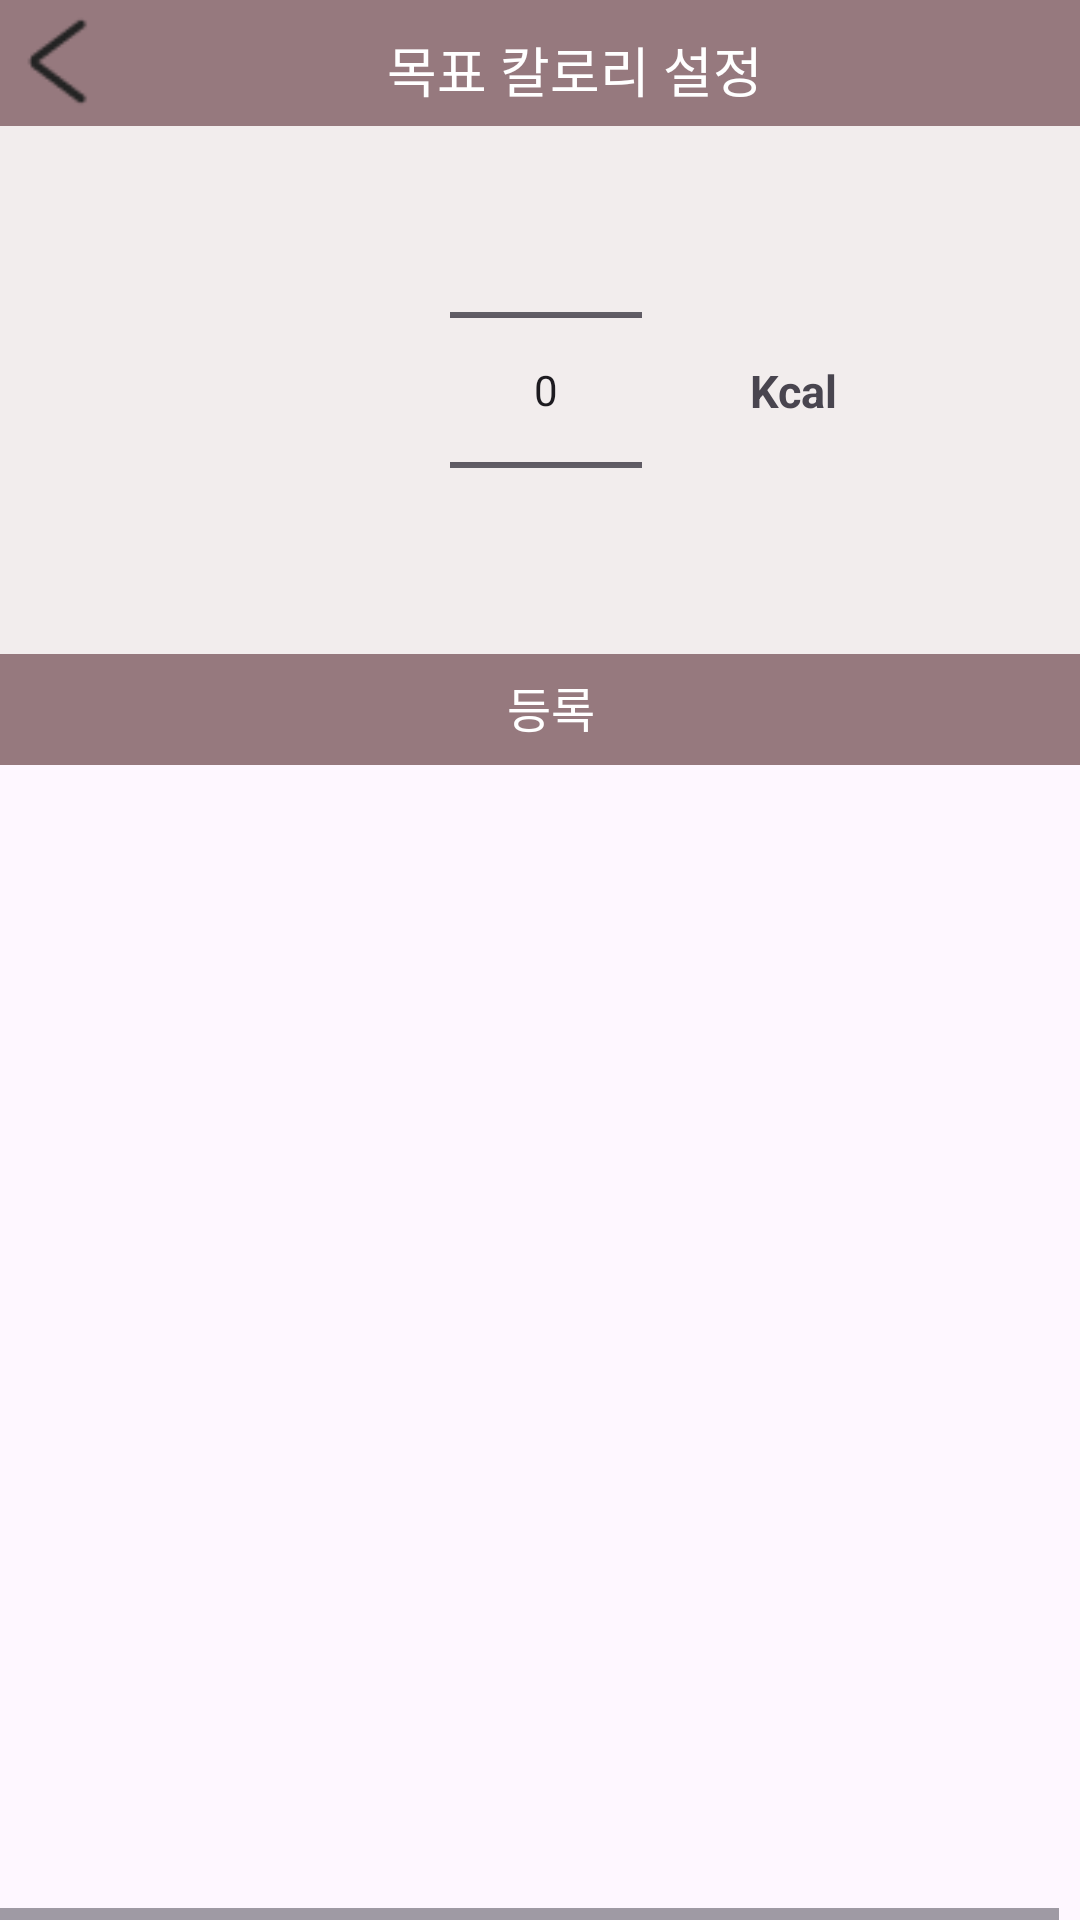

Write the Android layout XML for this screen, with the resource values it uses.
<!-- AndroidManifest.xml: application theme Theme.MungNyang -->
<!-- res/layout/walking_kcal_dialog.xml -->
<HorizontalScrollView xmlns:android="http://schemas.android.com/apk/res/android" xmlns:tools="http://schemas.android.com/tools"
    android:layout_width="match_parent" android:layout_height="wrap_content" >
    
    <ScrollView android:id="@+id/walking_goal_kcal_dialog"
        android:layout_width="wrap_content"
        android:layout_height="match_parent" >

        <RelativeLayout android:id="@+id/content_container"
            android:layout_width="wrap_content"
            android:layout_height="wrap_content" >



            <RelativeLayout android:id="@+id/page_walking_goal_kcal_dialog_ek1"
                android:layout_marginTop="0dp"
                android:layout_marginStart="0dp"
                android:layout_width="wrap_content"
                android:layout_height="wrap_content"
                >

                <View   android:id="@+id/_bg__walking_goal_kcal_dialog_ek2"
                    android:background="@drawable/_bg__walking_goal_kcal_dialog_ek2_shape"
                    android:layout_marginStart="0dp"
                    android:layout_marginTop="0dp"
                    android:layout_width="367dp"
                    android:layout_height="250dp" />


                <RelativeLayout android:id="@+id/frame_4"
                    android:layout_marginTop="42dp"
                    android:layout_marginStart="0dp"
                    android:layout_width="wrap_content"
                    android:layout_height="wrap_content"
                    >


                    <View   android:id="@+id/walking_goal_timer_mainrectangle"
                        android:background="@drawable/walking_goal_timer_mainrectangle_shape"
                        android:layout_marginStart="0dp"
                        android:layout_marginTop="0dp"
                        android:layout_width="367dp"
                        android:layout_height="207dp" />

                </RelativeLayout>


                <RelativeLayout android:id="@+id/frame_3"
                    android:layout_marginTop="0dp"
                    android:layout_marginStart="0dp"
                    android:layout_width="wrap_content"
                    android:layout_height="wrap_content"
                    >



                    <View   android:id="@+id/walking_goal_timer_topbar"
                        android:background="@drawable/walking_goal_timer_topbar_shape"
                        android:layout_marginStart="0dp"
                        android:layout_marginTop="0dp"
                        android:layout_width="367dp"
                        android:layout_height="42dp" />

                </RelativeLayout>


                <RelativeLayout android:id="@+id/frame_2"
                    android:layout_marginTop="10dp"
                    android:layout_marginStart="129dp"
                    android:layout_width="wrap_content"
                    android:layout_height="wrap_content"
                    >



                    <TextView android:id="@+id/walking_goal_kcal_textview"
                        android:textSize="18sp"
                        android:textColor="@color/_bg__walking_goal_kcal_dialog_ek2_color"
                        android:layout_marginLeft="0dp"
                        android:layout_marginTop="0dp"
                        android:layout_width="142.8dp"
                        android:layout_height="27.8dp"
                        android:text="@string/walking_goal_kcal_textview_string"
                        />

                </RelativeLayout>


                <RelativeLayout android:id="@+id/walking_goal_timer_backbutton"
                    android:layout_marginTop="4dp"
                    android:layout_marginStart="5dp"
                    android:layout_width="wrap_content"
                    android:layout_height="wrap_content"
                    >


                    <ImageView android:id="@+id/back_imagebutton"
                        android:src="@drawable/back_imagebutton"
                        android:contentDescription="back_imagebutton"
                        android:layout_marginStart="0dp"
                        android:layout_marginTop="0dp"
                        android:layout_width="33dp"
                        android:layout_height="33dp" />

                </RelativeLayout>


                <RelativeLayout android:id="@+id/frame_1"
                    android:layout_marginTop="212dp"
                    android:layout_marginStart="0dp"
                    android:layout_width="wrap_content"
                    android:layout_height="wrap_content"
                    >




                    <RelativeLayout android:id="@+id/walking_goal_timer_addbutton"
                        android:layout_marginTop="3dp"
                        android:layout_marginStart="0dp"
                        android:layout_width="wrap_content"
                        android:layout_height="wrap_content"
                        >

                        <View   android:id="@+id/_bg__walking_goal_timer_addbutton_ek1"
                            android:background="@drawable/_bg__walking_goal_timer_addbutton_ek1_shape"
                            android:layout_marginStart="0dp"
                            android:layout_marginTop="3dp"
                            android:layout_width="367dp"
                            android:layout_height="37dp" />

                        <TextView android:id="@+id/walking_goal_kcal_addtextview"
                            android:textSize="16sp"
                            android:textColor="@color/_bg__walking_goal_kcal_dialog_ek2_color"
                            android:layout_marginLeft="169dp"
                            android:layout_marginTop="9dp"
                            android:layout_width="44.6dp"
                            android:layout_height="23.6dp"
                            android:text="@string/walking_goal_timer_addtextview_string"
                            />

                    </RelativeLayout>

                </RelativeLayout>
                <NumberPicker
                    android:id="@+id/kcalNumberPicker"
                    android:layout_width="wrap_content"
                    android:layout_height="wrap_content"
                    android:layout_marginTop="40dp"
                    android:layout_marginStart="150dp"
                    android:value="100"
                    />
                <TextView
                    android:layout_width="wrap_content"
                    android:layout_height="wrap_content"
                    android:text="Kcal"
                    android:layout_marginTop="120dp"
                    android:layout_marginStart="250dp"
                    android:textStyle="bold"
                    android:textSize="15sp"
                    />

            </RelativeLayout>
        </RelativeLayout>

    </ScrollView>
</HorizontalScrollView>
<!-- resources referenced by this layout -->
<resources>
  <color name="_bg__walking_goal_kcal_dialog_ek2_color">#FFFFFF</color>
  <!-- drawable _bg__walking_goal_kcal_dialog_ek2_shape (drawable) -->
  <?xml version="1.0" encoding="utf-8"?>
  <shape xmlns:android="http://schemas.android.com/apk/res/android"
  	android:shape="rectangle" >
  	<solid android:color="@color/_bg__walking_goal_kcal_dialog_ek2_color" />
  </shape>
  <!-- drawable _bg__walking_goal_timer_addbutton_ek1_shape (drawable) -->
  <?xml version="1.0" encoding="utf-8"?>
  <shape xmlns:android="http://schemas.android.com/apk/res/android"
  	android:shape="rectangle" >
  	<solid android:color="@color/walking_goal_timer_topbar_color" />
  </shape>
  <!-- drawable back_imagebutton: png bitmap (drawable, 700 bytes) -->
  <!-- drawable walking_goal_timer_mainrectangle_shape (drawable) -->
  <?xml version="1.0" encoding="utf-8"?>
  <shape xmlns:android="http://schemas.android.com/apk/res/android"
  	android:shape="rectangle" >
  	<solid android:color="@color/walking_goal_timer_mainrectangle_color" />
  </shape>
  <!-- drawable walking_goal_timer_topbar_shape (drawable) -->
  <?xml version="1.0" encoding="utf-8"?>
  <shape xmlns:android="http://schemas.android.com/apk/res/android"
  	android:shape="rectangle" >
  	<solid android:color="@color/walking_goal_timer_topbar_color" />
  </shape>
  <string name="walking_goal_kcal_textview_string">목표 칼로리 설정</string>
  <string name="walking_goal_timer_addtextview_string">등록</string>
  <style name="Theme.MungNyang" parent="Base.Theme.MungNyang" />
  <color name="walking_goal_timer_topbar_color">#96797E</color>
  <color name="walking_goal_timer_mainrectangle_color">#F2EDED</color>
  <style name="Base.Theme.MungNyang" parent="Theme.Material3.DayNight.NoActionBar">
          
          
      </style>
</resources>
